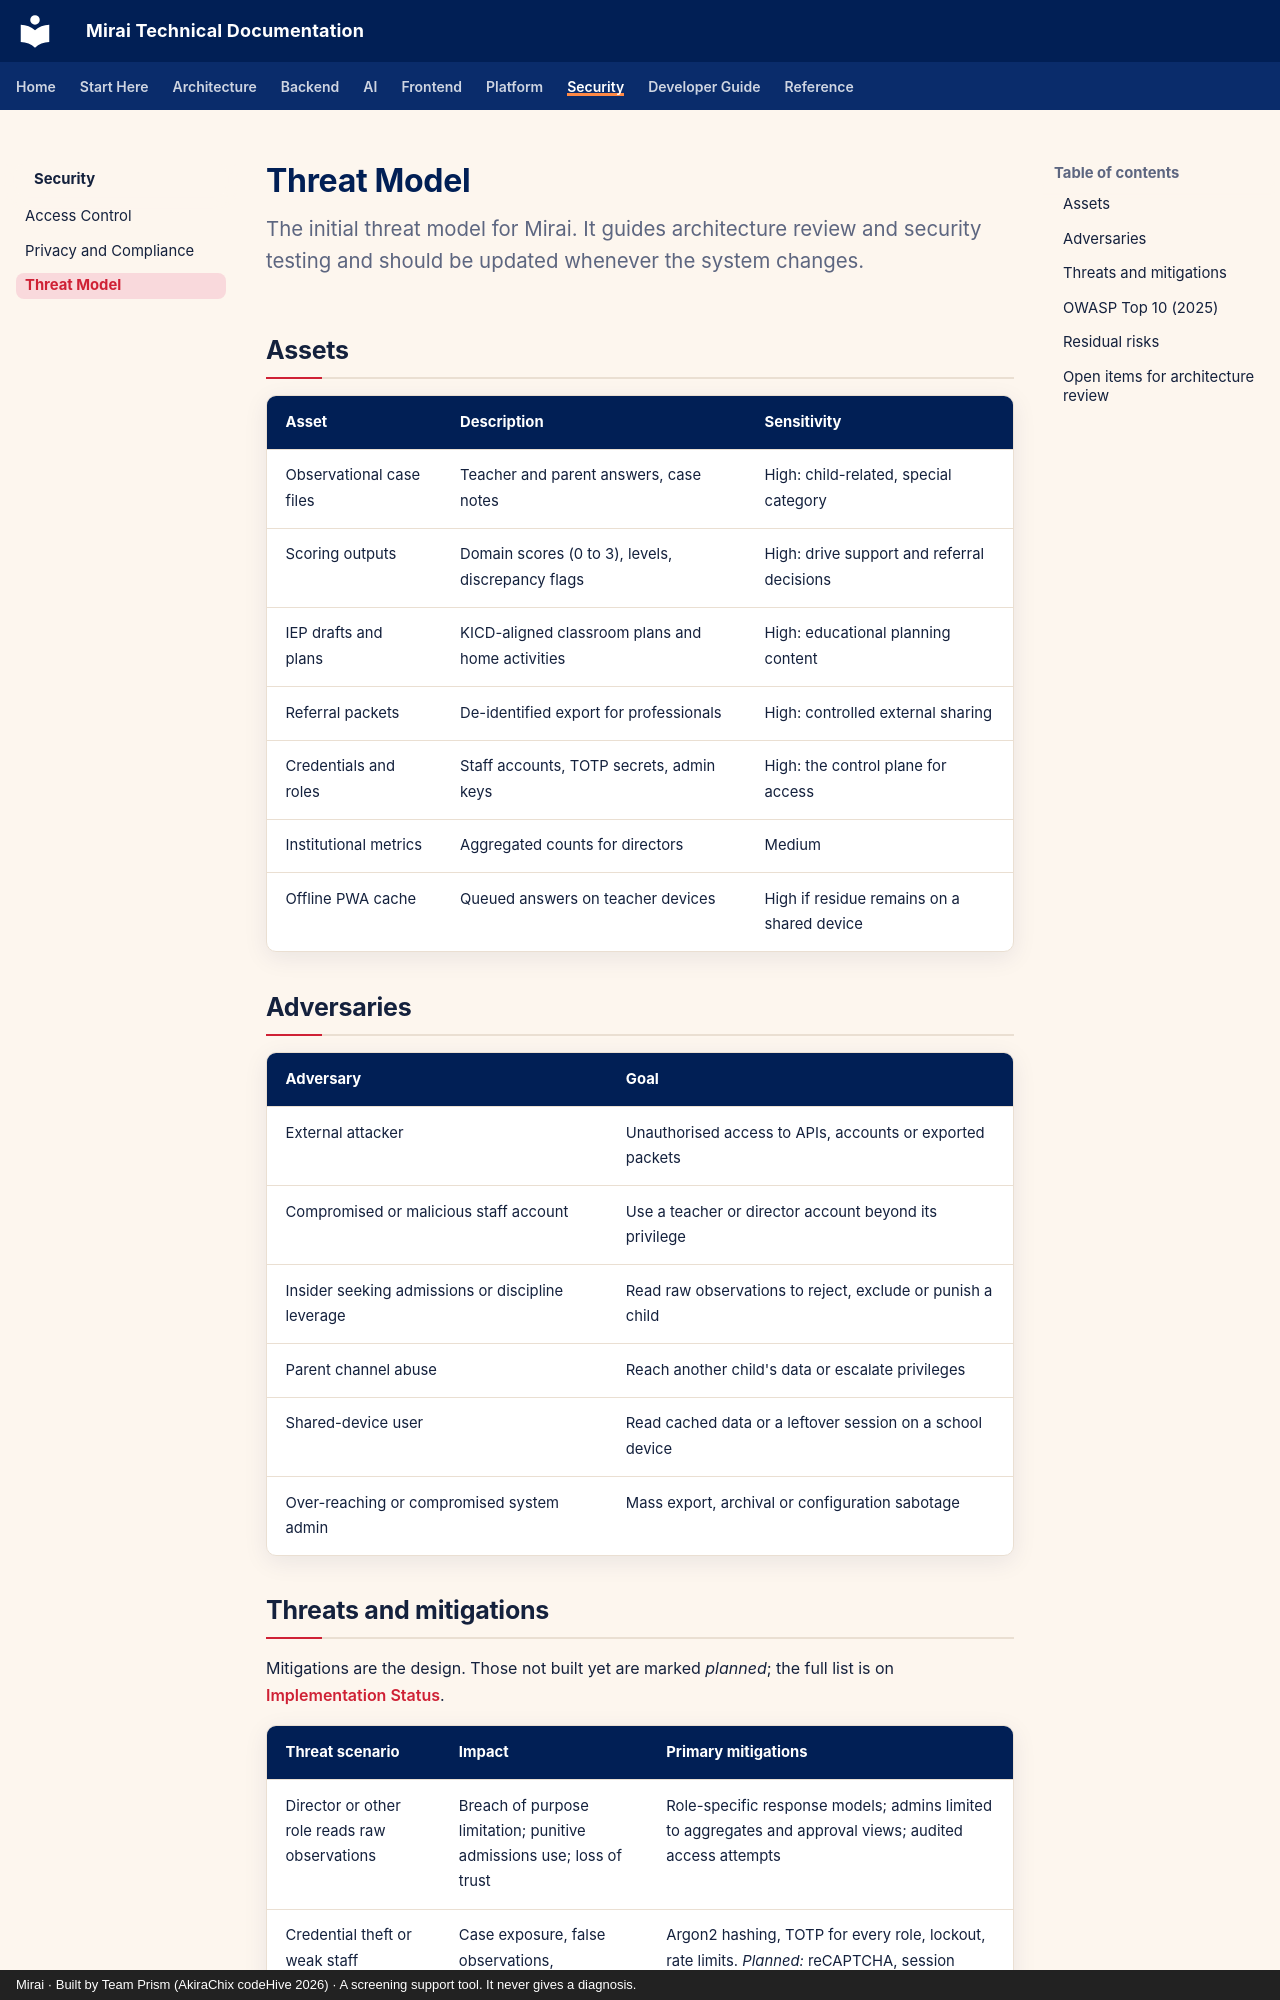

repository: akirachix/prism-technical-documentation · page: security/threat-model/index.html · generator: mkdocs · copyright: Mirai · Built by Team Prism (AkiraChix codeHive 2026) · A screening support tool. It never gives a diagnosis.

---
title: Threat Model
description: Mirai's assets, adversaries, threat scenarios, mitigations, OWASP Top 10 mapping and residual risks.
---

# Threat Model

<p class="mi-lead">The initial threat model for Mirai. It guides architecture review and security testing and should be updated whenever the system changes.</p>

## Assets

| Asset | Description | Sensitivity |
| --- | --- | --- |
| Observational case files | Teacher and parent answers, case notes | High: child-related, special category |
| Scoring outputs | Domain scores (0 to 3), levels, discrepancy flags | High: drive support and referral decisions |
| IEP drafts and plans | KICD-aligned classroom plans and home activities | High: educational planning content |
| Referral packets | De-identified export for professionals | High: controlled external sharing |
| Credentials and roles | Staff accounts, TOTP secrets, admin keys | High: the control plane for access |
| Institutional metrics | Aggregated counts for directors | Medium |
| Offline PWA cache | Queued answers on teacher devices | High if residue remains on a shared device |

## Adversaries

| Adversary | Goal |
| --- | --- |
| External attacker | Unauthorised access to APIs, accounts or exported packets |
| Compromised or malicious staff account | Use a teacher or director account beyond its privilege |
| Insider seeking admissions or discipline leverage | Read raw observations to reject, exclude or punish a child |
| Parent channel abuse | Reach another child's data or escalate privileges |
| Shared-device user | Read cached data or a leftover session on a school device |
| Over-reaching or compromised system admin | Mass export, archival or configuration sabotage |
